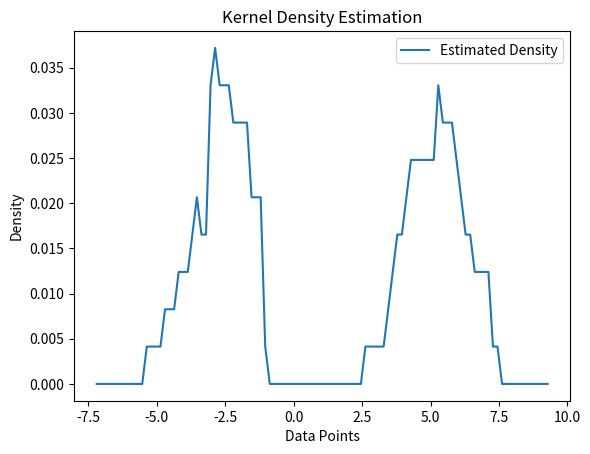

Python code for this plot:
import math
import numpy as np
import numpy.typing as npt
import matplotlib.pyplot as plt
from scipy.stats import norm
import time

def GenericGaussEstimator(data_pts : npt.ArrayLike, fn, divs : int = 100, bounds_factor : float = 0.25, bounds_abs = None, input_pts = None, timing: bool = False):
    if timing:
        start_time = time.time()

    if(input_pts is None):
        if(bounds_abs is None):
            data_range = np.max(data_pts) - np.min(data_pts)
            lower_bnd = np.min(data_pts) - bounds_factor * data_range
            upper_bnd = np.max(data_pts) + bounds_factor * data_range
        else:
            lower_bnd = bounds_abs[0]
            upper_bnd = bounds_abs[1]
        eval_pts = np.linspace(lower_bnd, upper_bnd, divs)
    else:
        eval_pts = input_pts

    if timing:
        print(f"Step 1 (Initialize eval_pts): {time.time() - start_time:.4f} seconds")
        start_time = time.time()

    # calculation of average distance between consecutive points
    sorted_pts = np.sort(data_pts)
    pt_distances = np.abs(sorted_pts[1:] - sorted_pts[:-1])
    pt_dist_avg = np.mean(pt_distances)
    # whatever that is, use it as as the standard deviation
    std_dev = pt_dist_avg * 0.75

    if timing:
        print(f"Step 2 (Calculate std_dev): {time.time() - start_time:.4f} seconds")
        start_time = time.time()

    # let n be the number of data_pts, or len(data_pts)
    
    # data has shape (n,)
    # data_stretched has shape (n, divs) where data_stretched[:, i] = data_pts
    data_stretched = np.column_stack(divs * (data_pts,))
    # eval has shape (divs,)
    # eval_stretched has shape (n, divs) where eval_stretched[i, :] = eval_pts
    eval_stretched = np.tile(eval_pts, (len(data_pts), 1))
    
    dist_diff = data_stretched - eval_stretched
    # For each offset, replace with the probability from the gaussian pdf. 
    norm_func = fn
    #vec_norm_func = np.vectorize(norm_func)
    # Generate the probability distribution for each offset
    ind_density = norm_func(dist_diff)
    # Sum up each column, representing the total density for each point sampled. 
    tot_density = np.sum(ind_density, axis = 0)

    if timing:
        print(f"Step 3 (Compute density contributions): {time.time() - start_time:.4f} seconds")
        start_time = time.time()

    # Then, we make it relative to the whole area; giving us a probability density estimation (the area underneath is 1)
    relative_density = tot_density / np.sum(tot_density)

    if timing:
        print(f"Step 4 (Normalize density): {time.time() - start_time:.4f} seconds")

    return eval_pts, relative_density

if(__name__ == "__main__"):
    fn = (lambda x: (abs(x) <= 1) * 0.5)
    bimodal_test_data = np.concatenate((np.random.normal(loc = -3, scale = 0.7, size = 10), np.random.normal(loc = 5, scale = 1.15, size = 10)))
    test_gauss = GenericGaussEstimator(data_pts = bimodal_test_data, fn = fn, timing=True)
    
    # Plot the results
    eval_pts, relative_density = test_gauss
    plt.plot(eval_pts, relative_density, label="Estimated Density")
    plt.title("Kernel Density Estimation")
    plt.xlabel("Data Points")
    plt.ylabel("Density")
    plt.legend()
    plt.show()